Dataset: gmapsdatasetsss (GitHub, sirius-siri/Terrain_Recognition). Classes: grass, rocky terrain, salt marsh, sandy terrain, snow rocky terrain, water marsh.

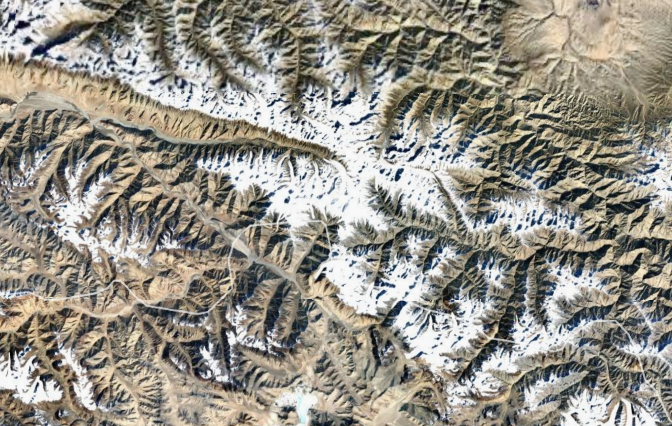
Label: snow rocky terrain

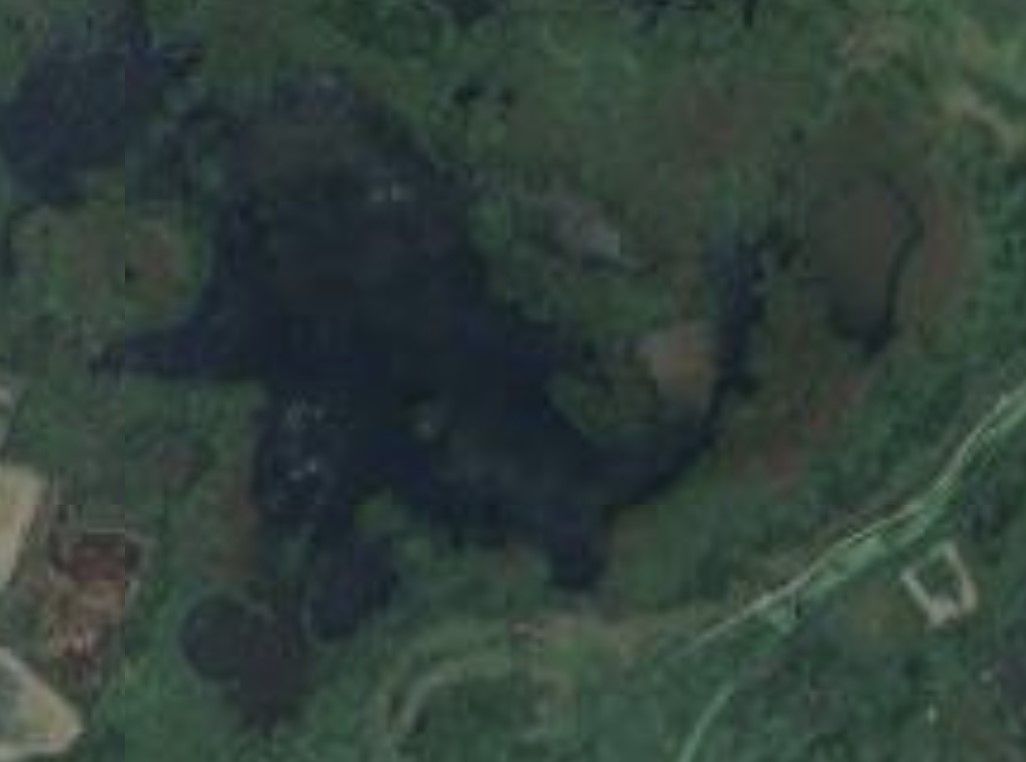
Label: water marsh

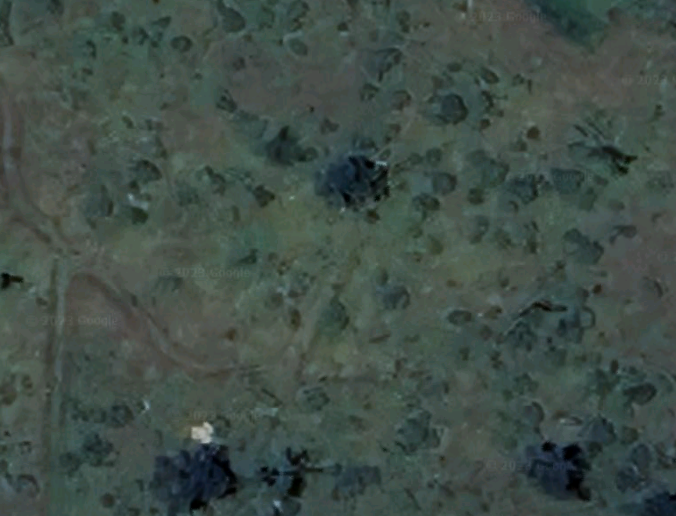
Label: grass

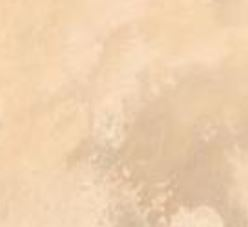
Label: sandy terrain

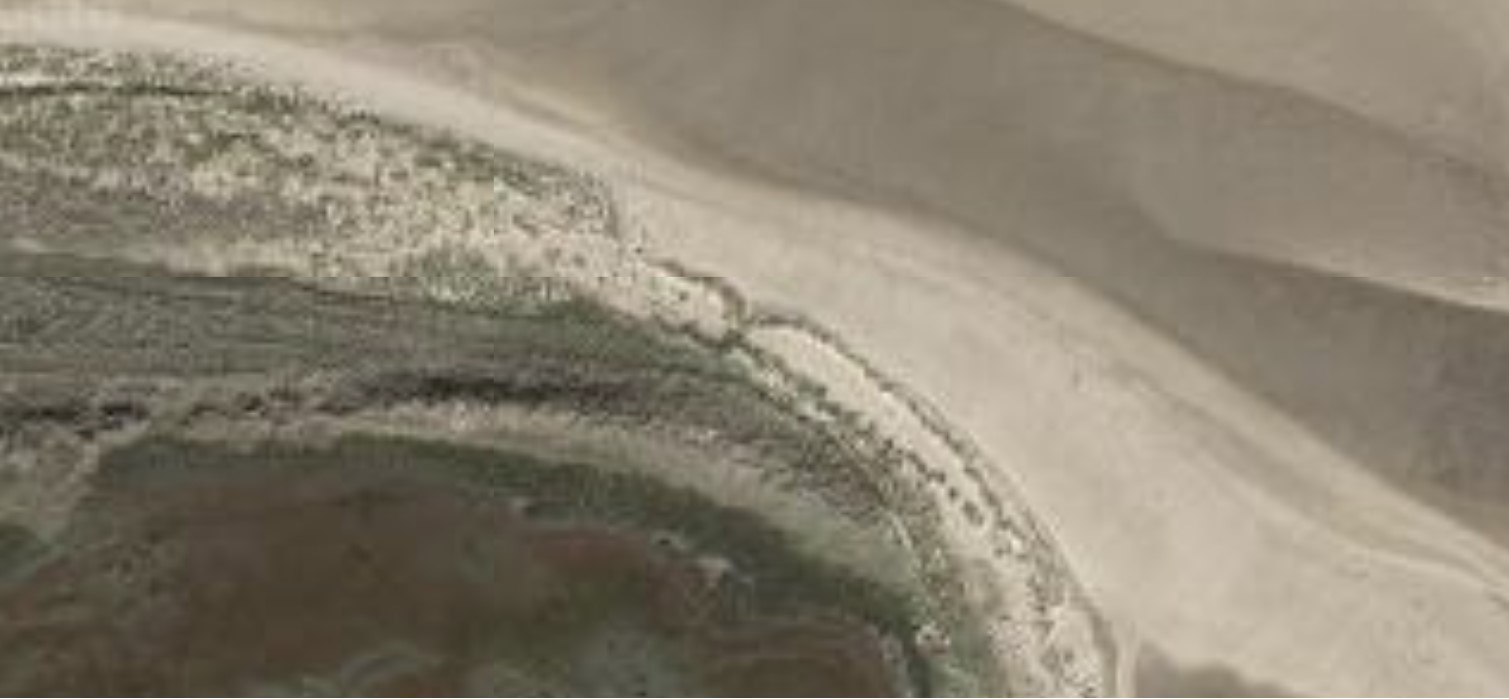
Label: salt marsh

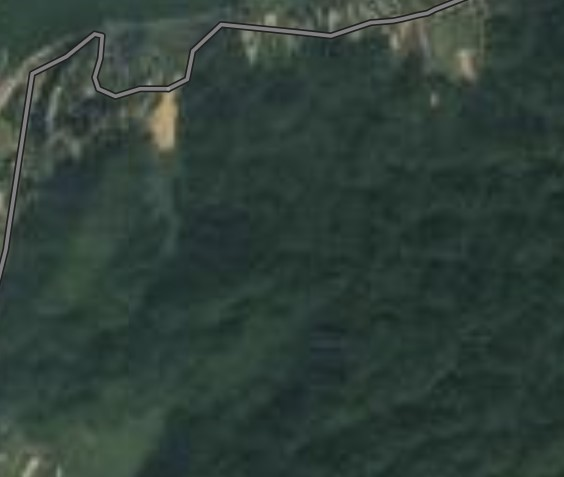
Label: water marsh
